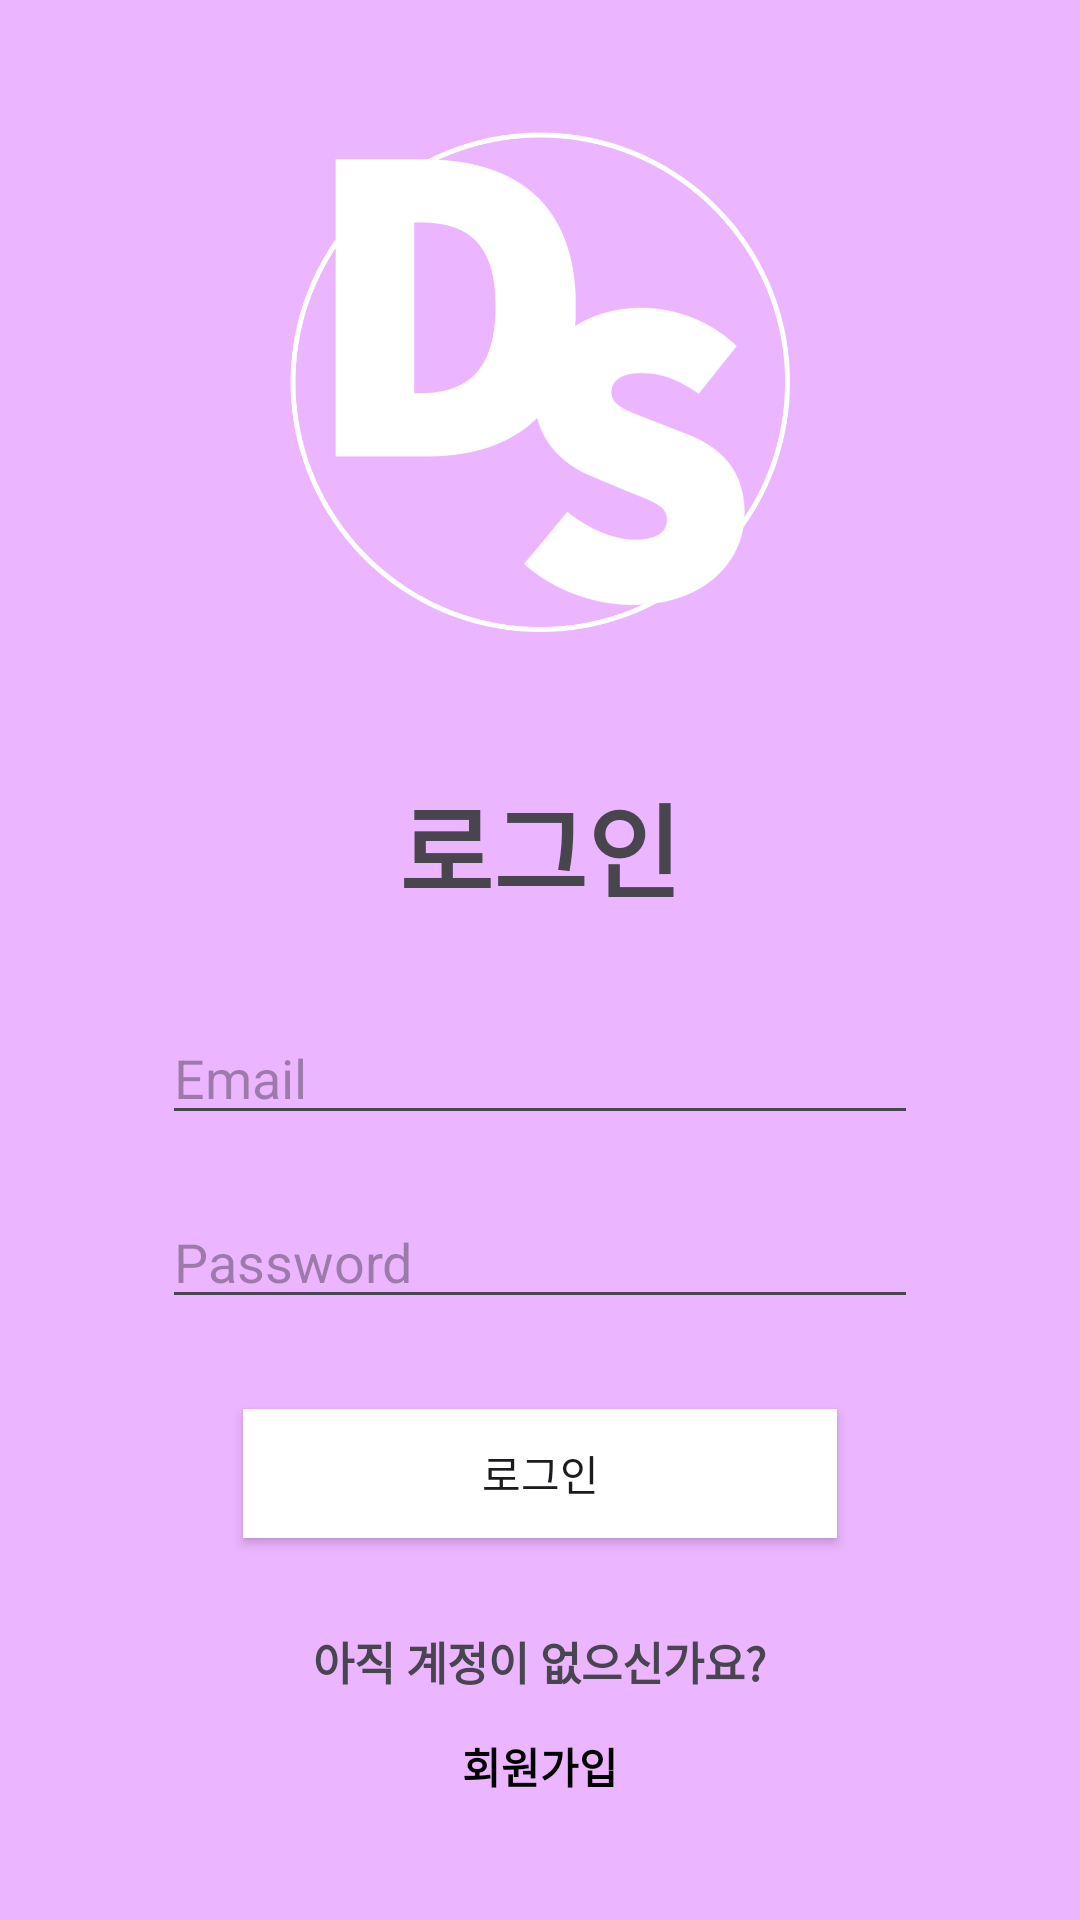

Here is an Android app screen rendered from its layout file. Give the layout XML and the strings, colors and styles it references.
<!-- AndroidManifest.xml: application theme Theme.DeepScalp -->
<!-- res/layout/activity_login.xml -->
<?xml version="1.0" encoding="utf-8"?>
<androidx.constraintlayout.widget.ConstraintLayout xmlns:android="http://schemas.android.com/apk/res/android"
    xmlns:app="http://schemas.android.com/apk/res-auto"
    xmlns:tools="http://schemas.android.com/tools"
    android:id="@+id/main"
    android:layout_width="match_parent"
    android:layout_height="match_parent"
    android:background="#ECB5FF"
    tools:context=".Login">

    <LinearLayout
        android:layout_width="match_parent"
        android:layout_height="match_parent"
        android:orientation="vertical"
        android:gravity="center">

        <LinearLayout
            android:layout_width="200dp"
            android:layout_height="200dp"
            android:background="@drawable/logo"/>

        <TextView
            android:id="@+id/textView2"
            android:layout_width="wrap_content"
            android:layout_height="wrap_content"
            android:text="로그인"
            android:textSize="34sp"
            android:textStyle="bold"
            android:layout_marginTop="30dp"/>

        <EditText
            android:id="@+id/et_email"
            android:layout_width="wrap_content"
            android:layout_height="wrap_content"
            android:ems="12"
            android:hint="Email"
            android:inputType="textEmailAddress"
            android:layout_marginTop="30dp"/>

        <EditText
            android:id="@+id/et_pwd"
            android:layout_width="wrap_content"
            android:layout_height="wrap_content"
            android:ems="12"
            android:hint="Password"
            android:inputType="textPassword"
            android:layout_marginTop="20dp"/>

        <Button
            android:id="@+id/btn_login"
            android:layout_width="198dp"
            android:layout_height="43dp"
            android:background="#FFFFFF"
            android:text="로그인"
            android:layout_marginTop="30dp"/>

        <TextView
            android:id="@+id/textView3"
            android:layout_width="wrap_content"
            android:layout_height="wrap_content"
            android:text="아직 계정이 없으신가요?"
            android:textSize="15sp"
            android:textStyle="bold"
            android:layout_marginTop="30dp"/>

        <Button
            android:id="@+id/btn_register"
            android:layout_width="wrap_content"
            android:layout_height="wrap_content"
            android:background="@android:color/transparent"
            android:text="회원가입"
            android:textColor="#000000"
            android:textColorLink="#0000FF"
            android:textStyle="bold" />
    </LinearLayout>



</androidx.constraintlayout.widget.ConstraintLayout>
<!-- resources referenced by this layout -->
<resources>
  <!-- drawable logo: png bitmap (drawable, 26088 bytes) -->
  <style name="Theme.DeepScalp" parent="Base.Theme.DeepScalp" />
  <style name="Base.Theme.DeepScalp" parent="Theme.Material3.DayNight.NoActionBar">
          
          
      </style>
</resources>
